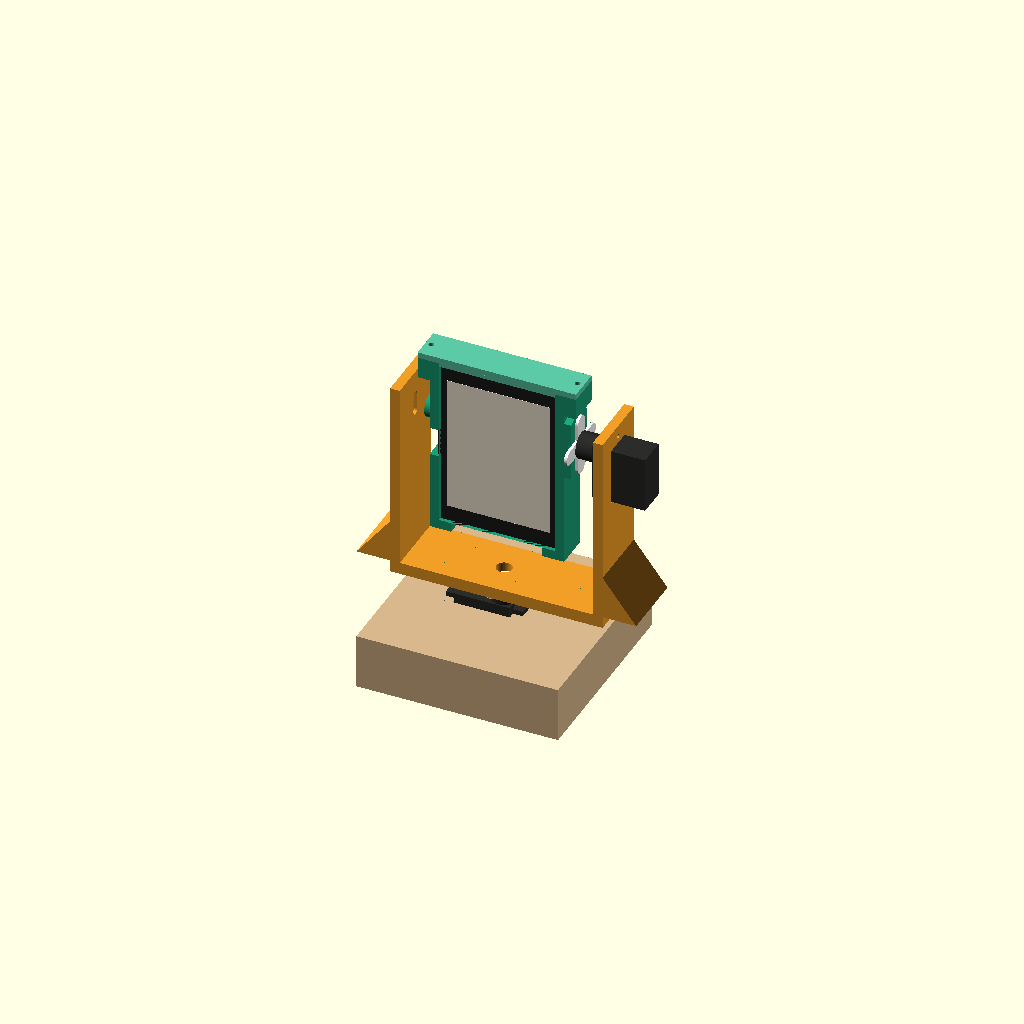
Cell 1: rendered with the file's own defaults.
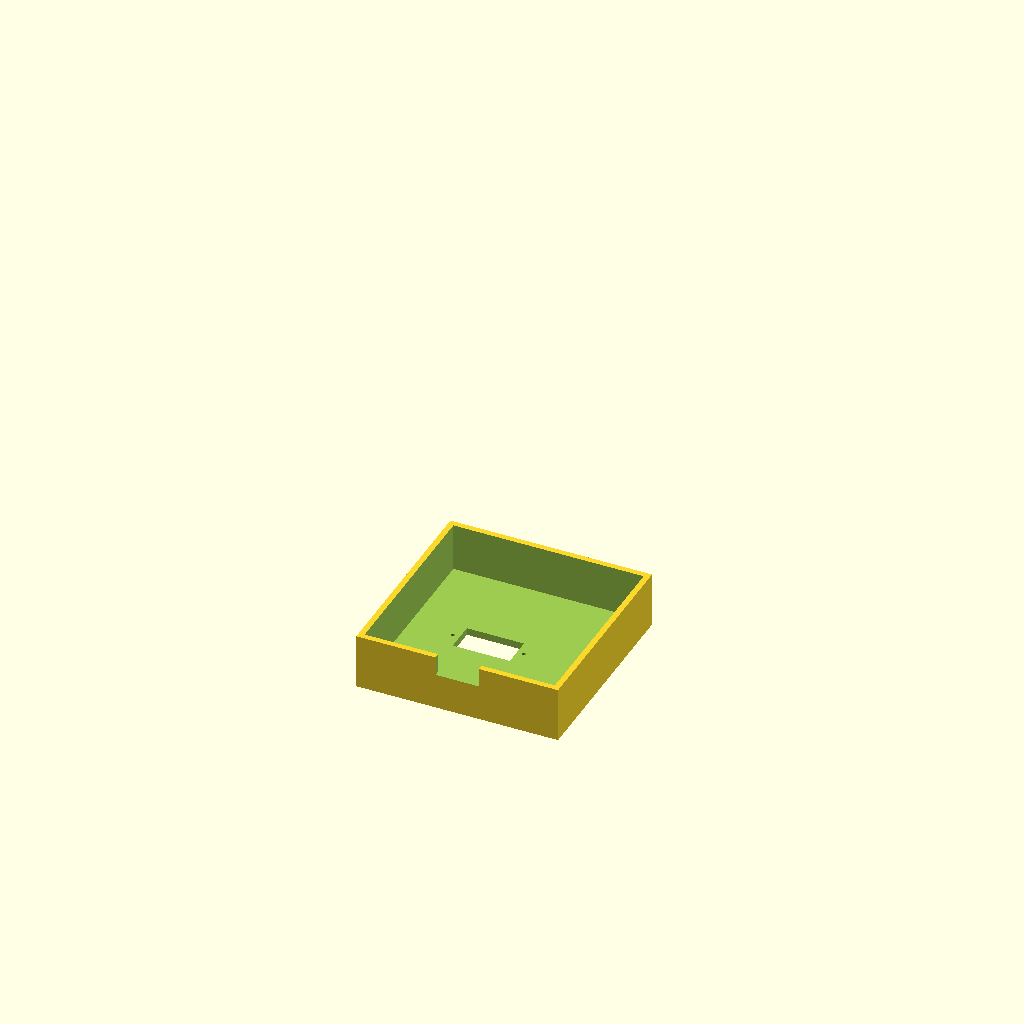
Cell 2: part = "base" (everything else at default).
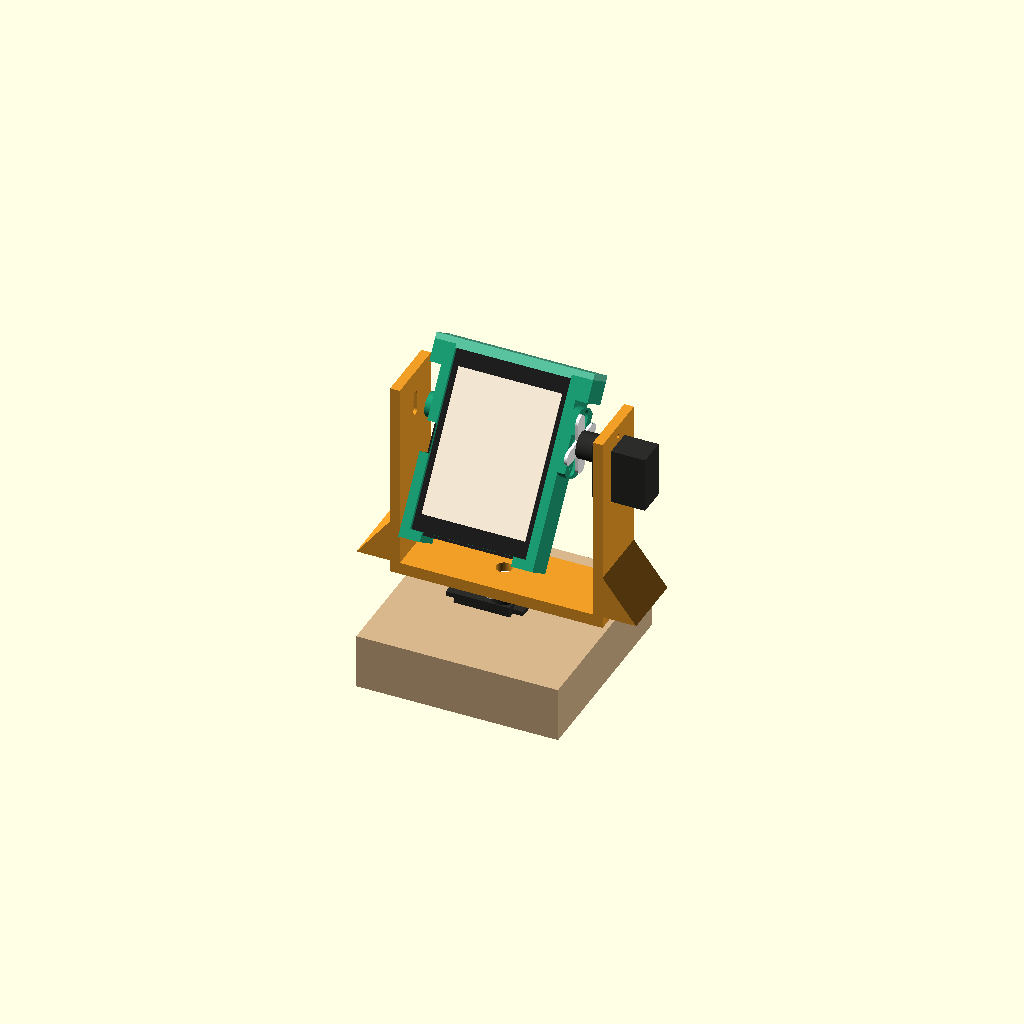
Cell 3: tilt = 35 (everything else at default).
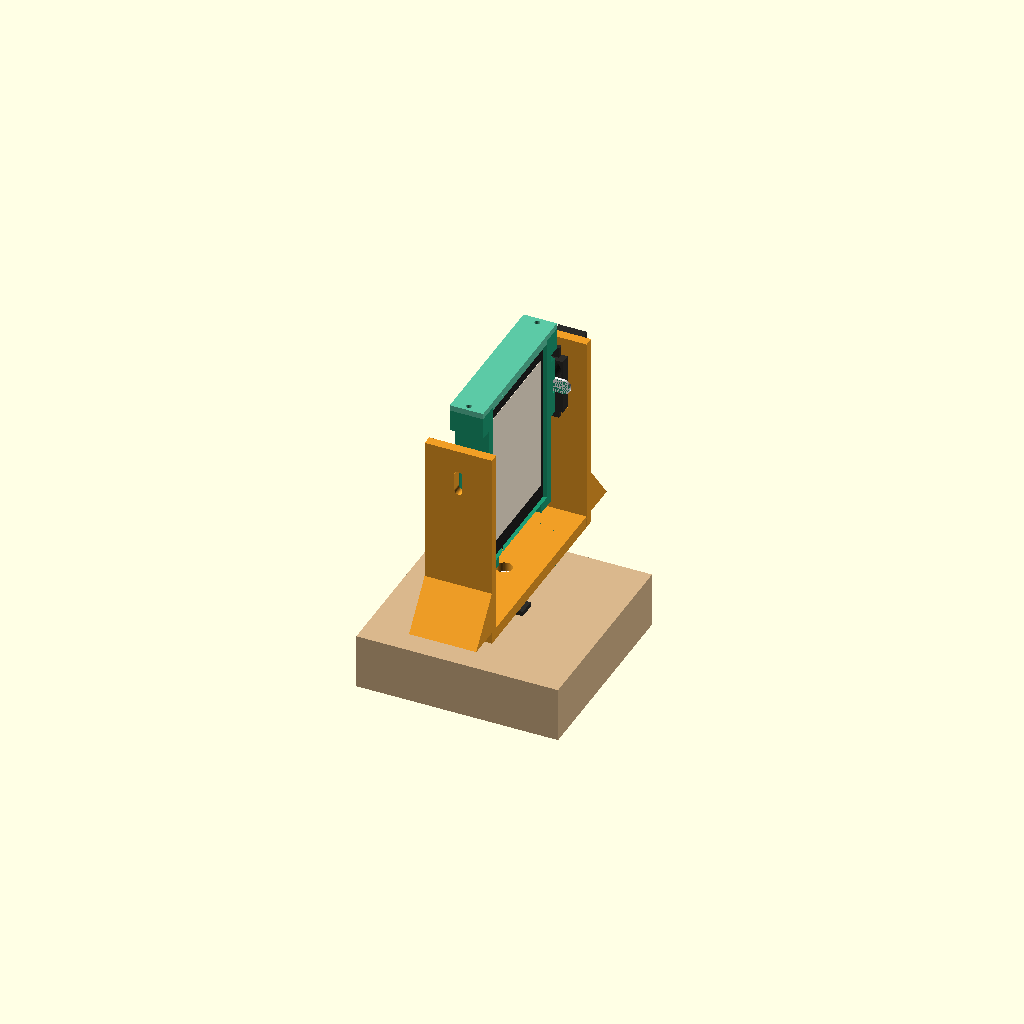
Cell 4: pan = 90 (everything else at default).
One fixed orthographic camera (rotation 55°, 0°, 25°; colour scheme Cornfield) for every cell.
OpenSCAD source file hardware/cad/otter_head.scad:
// Otter's two-axis head (lesson 9): a printed base, a pan yoke and a head tray
// for two Waveshare SC09 bus servos and the ESP32-S3-Touch-LCD-2.8 board.
//
// Servo 1 hangs in the base by its ears, shaft up, and turns the yoke left and
// right. Servo 2 hangs in the yoke's right arm, shaft pointing inward, and tilts
// the head; an M3x12 screw, clamped in a slot on the left arm, is the other end
// of the axis, sitting in a blind hole in the head.
// The tilt axis sits 12 mm above the board's centre, so the head hangs below it
// and stays upright when the servo is released.
//
// Units are mm. The screen faces -y (towards you); +x is your right.
// Export one part:  openscad -D 'part="yoke"' -o yoke.stl otter_head.scad
// part = "assembly" | "base" | "yoke" | "head" | "clip" | "layout" (preview of all four)

/* [View] */
part = "assembly";  // [assembly, base, yoke, head, clip, layout]
tilt = 0;  // [-35:1:35] preview only: head tilt in degrees
pan = 0;   // [-90:1:90] preview only: yoke turn in degrees

/* [Measured: SC09 servo] */
servo_len = 23.2;          // body length (Waveshare spec)
servo_wid = 12.0;          // body width (Waveshare spec)
servo_h = 22;              // body bottom to top face (estimated from a photo)
ear_from_bottom = 18;      // C: ear underside to body bottom
ear_span = 32;             // A
ear_hole_spacing = 29.5;   // B: 29-30
shaft_from_end = 5;        // D: shaft centre to the nearer end
ear_to_horn_top = 12.5;    // ear underside to the top face of a fitted horn (from C, E, photo)

/* [Measured: cross horn] */
horn_span = 25;            // F
horn_hole_spacing = 20;    // G: outermost holes, long arms
horn_t = 1.2;              // pocket depth for the arms (H about 1)

/* [Measured: board] */
board_w = 50.54;           // Waveshare spec
board_h = 73.06;           // Waveshare spec
board_t = 10;              // thickest point
connector_notch = 19;      // half width of the bottom opening: USB-C and servo lead

/* [Design] */
fit = 0.3;                 // clearance around parts that slide in
wall = 2.4;
back_t = 2;
lip = 1.5;                 // how far the front lips cover the board edge
lip_t = 1.6;
axis_above_centre = 12;    // tilt axis above the board centre
cable_room = 15;           // under the head, for the USB-C plug and its bend
pivot_gap = 6;             // left: head boss to arm, room for an M3 nut
boss_t = 3;                // horn boss and pivot boss
yoke_t = 5;
yoke_d = 28;
arm_t = 4;
base_size = 84;
base_h = 23;
plate_t = 3;
pilot = 1.6;               // self-tapping M2 screws: servo ears, horns, clip
$fn = 48;

// Derived
pocket_w = board_w + 2 * fit;
pocket_h = board_h + 2 * fit;
ox = pocket_w / 2 + wall;                       // head outer half width
y_front = -board_t / 2;                         // board front face
y_back = board_t / 2 + fit;                     // back plate inner face
y_min = y_front - lip_t;
y_max = y_back + back_t;
z_bot = -pocket_h / 2 - wall;
z_top = pocket_h / 2;
head_axis_z = axis_above_centre;                // in head coordinates
xr_in = ox + boss_t + ear_to_horn_top;          // right arm inner face (servo ears)
xl_in = -(ox + boss_t + pivot_gap);             // left arm inner face
axis_above_plate = pocket_h / 2 + wall + axis_above_centre + cable_room;
yoke_axis_z = yoke_t + axis_above_plate;        // in yoke coordinates (0 = plate underside)
arm_top = yoke_axis_z + 13;
servo_centre_off = shaft_from_end - servo_len / 2;  // body centre relative to shaft, along length

// A cross horn's outline, lying flat, arms along x and y, top face at z = 0.
module cross_pocket(depth) {
  for (a = [0, 90]) rotate([0, 0, a])
    hull() for (s = [-1, 1]) translate([s * (horn_span / 2 - 2.5), 0, -depth]) cylinder(d = 6, h = depth + 0.01);
  translate([0, 0, -depth]) cylinder(d = 9, h = depth + 0.01);
}

// Screw holes for the long arms (along x), pointing down from z = 0.
module horn_screws(depth) {
  for (s = [-1, 1]) translate([s * horn_hole_spacing / 2, 0, -depth]) cylinder(d = 1.5, h = depth + 0.01);
}

module base() {
  difference() {
    translate([-base_size / 2, -base_size / 2, 0]) cube([base_size, base_size, base_h]);
    translate([-base_size / 2 + wall, -base_size / 2 + wall, -1]) cube([base_size - 2 * wall, base_size - 2 * wall, base_h - plate_t + 1]);
    // servo body, shaft at the centre
    translate([shaft_from_end - servo_len - fit, -servo_wid / 2 - fit, base_h - plate_t - 1])
      cube([servo_len + 2 * fit, servo_wid + 2 * fit, plate_t + 2]);
    for (s = [-1, 1]) translate([servo_centre_off + s * ear_hole_spacing / 2, 0, base_h - plate_t - 1]) cylinder(d = pilot, h = plate_t + 2);
    // cable out the back
    translate([-9, base_size / 2 - wall - 1, -1]) cube([18, wall + 2, 9]);
  }
}

module yoke() {
  xl_out = xl_in - arm_t;
  xr_out = xr_in + arm_t;
  difference() {
    union() {
      translate([xl_out, -yoke_d / 2, 0]) cube([xr_out - xl_out, yoke_d, yoke_t]);
      translate([xr_in, -yoke_d / 2, 0]) cube([arm_t, yoke_d, arm_top]);
      translate([xl_out, -yoke_d / 2, 0]) cube([arm_t, yoke_d, arm_top]);
      // gussets on the outside of both arms
      for (side = [[xr_out, 1], [xl_out, -1]])
        translate([side[0], -yoke_d / 2, yoke_t]) rotate([90, 0, 0]) mirror([0, 0, 1])
          linear_extrude(yoke_d) polygon([[0, 0], [side[1] * 14, 0], [0, 18]]);
    }
    // pan horn on the underside, its centre screw from above
    translate([0, 0, horn_t]) cross_pocket(horn_t);
    for (s = [-1, 1]) translate([s * horn_hole_spacing / 2, 0, -1]) cylinder(d = 1.5, h = horn_t + 4.5);
    translate([0, 0, -1]) cylinder(d = 6.5, h = yoke_t + 2);
    // servo 2 through the right arm, shaft end up
    translate([xr_in - 1, -servo_wid / 2 - fit, yoke_axis_z + shaft_from_end - servo_len - fit])
      cube([arm_t + 2, servo_wid + 2 * fit, servo_len + 2 * fit]);
    for (s = [-1, 1]) translate([xr_in - 1, 0, yoke_axis_z + servo_centre_off + s * ear_hole_spacing / 2])
      rotate([0, 90, 0]) cylinder(d = pilot, h = arm_t + 2);
    // M3 pivot slot: set the screw level with servo 2's shaft
    hull() for (dz = [-5, 2]) translate([xl_out - 1, 0, yoke_axis_z + dz]) rotate([0, 90, 0]) cylinder(d = 3.4, h = arm_t + 2);
  }
}

module head() {
  difference() {
    union() {
      translate([-ox, y_back, z_bot]) cube([2 * ox, back_t, z_top - z_bot]);
      for (s = [-1, 1]) translate([s > 0 ? pocket_w / 2 : -ox, y_min, z_bot]) cube([wall, y_back - y_min, z_top - z_bot]);
      translate([-ox, y_min, z_bot]) cube([2 * ox, y_back - y_min, wall]);
      // front lips, sides and bottom
      translate([-pocket_w / 2, y_min, z_bot]) cube([pocket_w, lip_t, z_top - z_bot]);
      // blocks for the top clip screws
      for (s = [-1, 1]) translate([s > 0 ? ox : -ox - 5, y_min, z_top - 9]) cube([5, y_max - y_min, 9]);
      // horn boss (right) and pivot boss (left), trimmed to the head's depth
      intersection() {
        union() {
          translate([ox, 0, head_axis_z]) rotate([0, 90, 0]) cylinder(d = 28, h = boss_t);
          translate([-ox - boss_t, 0, head_axis_z]) rotate([0, 90, 0]) cylinder(d = 10, h = boss_t);
        }
        translate([-ox - boss_t - 1, y_min, -100]) cube([2 * ox + 2 * boss_t + 2, y_max - y_min, 200]);
      }
    }
    // the board
    translate([-pocket_w / 2, y_front, -pocket_h / 2]) cube([pocket_w, y_back - y_front, pocket_h + 1]);
    // screen opening, leaving the lips
    translate([-pocket_w / 2 + lip, y_min - 1, -pocket_h / 2 + lip]) cube([pocket_w - 2 * lip, lip_t + 2, pocket_h]);
    // bottom opening: USB-C and the servo lead
    translate([-connector_notch, y_min - 1, z_bot - 1]) cube([2 * connector_notch, y_max - y_min + 2, wall + lip + 1]);
    // back window
    translate([-19, y_back - 1, -30]) cube([38, back_t + 2, 56]);
    // speaker plug on the left edge
    translate([-ox - 1, y_min - 1, -6]) cube([wall + lip + 1, y_back - y_min + 1, 12]);
    // horn: pocket, two screws (long arms vertical), centre screw access from inside
    translate([ox + boss_t, 0, head_axis_z]) rotate([0, 90, 0]) {
      cross_pocket(horn_t);
      horn_screws(5);
    }
    translate([pocket_w / 2 - 1, 0, head_axis_z]) rotate([0, 90, 0]) cylinder(d = 6.5, h = wall + boss_t + 2);
    // M3 pivot: blind, so the screw end stays out of the board's pocket
    translate([-ox - boss_t - 1, 0, head_axis_z]) rotate([0, 90, 0]) cylinder(d = 3.4, h = boss_t + 2);
    // top clip screws
    for (s = [-1, 1]) translate([s * (ox + 2.5), (y_min + y_max) / 2, z_top - 8]) cylinder(d = pilot, h = 9);
  }
}

module clip() {
  difference() {
    union() {
      translate([-ox - 5, y_min, z_top]) cube([2 * ox + 10, y_max - y_min, wall]);
      translate([-pocket_w / 2 + lip, y_min, z_top - lip]) cube([pocket_w - 2 * lip, lip_t, lip + 0.01]);
    }
    for (s = [-1, 1]) translate([s * (ox + 2.5), (y_min + y_max) / 2, z_top - 1]) cylinder(d = 2.3, h = wall + 2);
  }
}

// Stand-ins for the preview only.
module servo_dummy() {  // shaft at the origin pointing +z, ear underside at z = 0
  color("#2C2C2A") {
    translate([shaft_from_end - servo_len, -servo_wid / 2, -ear_from_bottom]) cube([servo_len, servo_wid, servo_h]);
    translate([servo_centre_off - ear_span / 2, -3.5, 0]) cube([ear_span, 7, 2]);
    translate([0, 0, servo_h - ear_from_bottom]) cylinder(d = 11, h = ear_to_horn_top - (servo_h - ear_from_bottom) - horn_t);
  }
  color("white") translate([0, 0, ear_to_horn_top]) cross_pocket(horn_t);
}
module board_dummy() {
  color("#1f1f1f") translate([-board_w / 2, y_front, -board_h / 2]) cube([board_w, board_t, board_h]);
  color("#FAEEDA") translate([-21.6, y_front - 0.1, -28.8]) cube([43.2, 0.2, 57.6]);
}

module assembly() {
  base_c = [0.85, 0.72, 0.55];
  color(base_c) base();
  translate([0, 0, base_h]) servo_dummy();
  rotate([0, 0, pan]) translate([0, 0, base_h + ear_to_horn_top]) {
    color([0.94, 0.62, 0.15]) yoke();
    translate([xr_in, 0, yoke_axis_z]) rotate([0, -90, 0]) servo_dummy();
    translate([0, 0, yoke_axis_z]) rotate([-tilt, 0, 0]) translate([0, 0, -head_axis_z]) {
      color([0.11, 0.62, 0.46]) head();
      color([0.36, 0.79, 0.65]) clip();
      board_dummy();
    }
  }
}

// Each part lies the way it prints best.
if (part == "assembly") assembly();
else if (part == "base") translate([0, 0, base_h]) rotate([180, 0, 0]) base();
else if (part == "yoke") yoke();
else if (part == "head") translate([0, 0, y_max]) rotate([-90, 0, 0]) head();
else if (part == "clip") translate([0, 0, z_top + wall]) rotate([180, 0, 0]) clip();
else if (part == "layout") {  // all four as they print, for a preview
  color([0.85, 0.72, 0.55]) translate([-110, 0, 0]) translate([0, 0, base_h]) rotate([180, 0, 0]) base();
  color([0.94, 0.62, 0.15]) translate([10, -40, 0]) yoke();
  color([0.11, 0.62, 0.46]) translate([10, 55, 0]) translate([0, 0, y_max]) rotate([-90, 0, 0]) head();
  color([0.36, 0.79, 0.65]) translate([-110, 75, 0]) translate([0, 0, z_top + wall]) rotate([180, 0, 0]) clip();
}
Parameter table extracted from the source (name, type, default, range or options):
part: string, default "assembly", options "assembly", "base", "yoke", "head", "clip", "layout"
tilt: number, default 0, range -35 to 35, step 1
pan: number, default 0, range -90 to 90, step 1
servo_len: number, default 23.2
servo_wid: number, default 12
servo_h: number, default 22
ear_from_bottom: number, default 18
ear_span: number, default 32
ear_hole_spacing: number, default 29.5
shaft_from_end: number, default 5
ear_to_horn_top: number, default 12.5
horn_span: number, default 25
horn_hole_spacing: number, default 20
horn_t: number, default 1.2
board_w: number, default 50.54
board_h: number, default 73.06
board_t: number, default 10
connector_notch: number, default 19
fit: number, default 0.3
wall: number, default 2.4
back_t: number, default 2
lip: number, default 1.5
lip_t: number, default 1.6
axis_above_centre: number, default 12
cable_room: number, default 15
pivot_gap: number, default 6
boss_t: number, default 3
yoke_t: number, default 5
yoke_d: number, default 28
arm_t: number, default 4
base_size: number, default 84
base_h: number, default 23
plate_t: number, default 3
pilot: number, default 1.6
